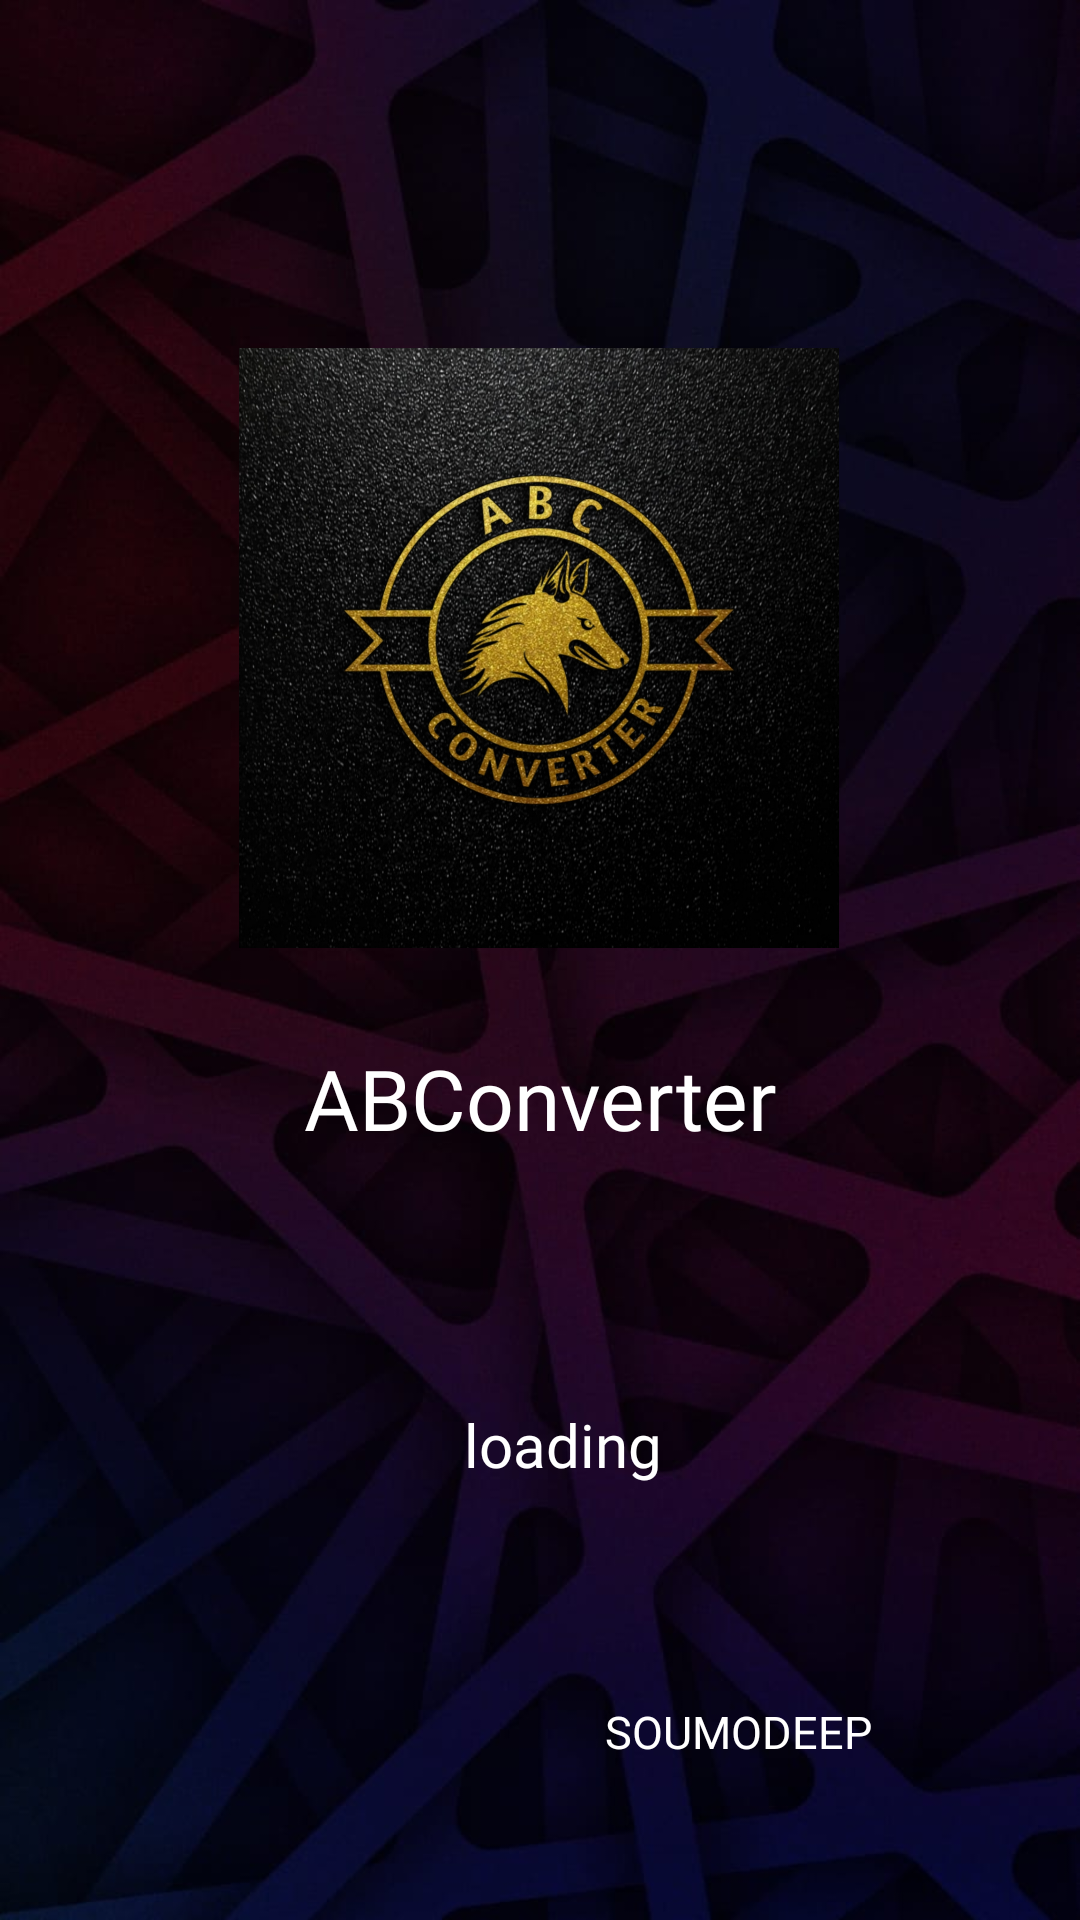

The Android layout XML behind this screen, and the referenced resources:
<!-- AndroidManifest.xml: application theme Theme.ABConverter -->
<!-- res/layout/activity_splashscreen.xml -->
<?xml version="1.0" encoding="utf-8"?>
<androidx.constraintlayout.widget.ConstraintLayout xmlns:android="http://schemas.android.com/apk/res/android"
    xmlns:app="http://schemas.android.com/apk/res-auto"
    xmlns:tools="http://schemas.android.com/tools"
    android:background="@drawable/back"
    android:layout_width="match_parent"
    android:layout_height="match_parent">



    <TextView
        android:id="@+id/textView3"
        android:layout_width="wrap_content"
        android:layout_height="wrap_content"
        android:layout_marginBottom="72dp"
        android:fontFamily="@font/bangers_regular"
        android:text="@string/loading"
        android:textColor="@color/white"
        android:textSize="20sp"
        app:layout_constraintBottom_toTopOf="@+id/textView2"
        app:layout_constraintEnd_toEndOf="parent"
        app:layout_constraintHorizontal_bias="0.526"
        app:layout_constraintStart_toStartOf="parent" />

    <TextView
        android:id="@+id/textView2"
        android:layout_width="101dp"
        android:layout_height="33dp"
        android:layout_marginBottom="40dp"
        android:fontFamily="@font/gideonroman_regular"
        android:text="@string/author_name"
        android:textColor="@color/white"
        android:textSize="15sp"
        app:layout_constraintBottom_toBottomOf="parent"
        app:layout_constraintEnd_toEndOf="parent"
        app:layout_constraintHorizontal_bias="0.778"
        app:layout_constraintStart_toStartOf="parent" />

    <ImageView
        android:id="@+id/imageView"
        android:layout_width="200dp"
        android:layout_height="200dp"
        android:layout_marginTop="116dp"
        app:layout_constraintEnd_toEndOf="parent"
        app:layout_constraintHorizontal_bias="0.497"
        app:layout_constraintStart_toStartOf="parent"
        app:layout_constraintTop_toTopOf="parent"
        app:srcCompat="@drawable/logo" />

    <TextView
        android:id="@+id/textView"
        android:layout_width="wrap_content"
        android:layout_height="wrap_content"
        android:fontFamily="@font/pressstart_regular"
        android:text="@string/app_name"
        android:textColor="@color/white"
        android:textSize="28sp"
        app:layout_constraintBottom_toTopOf="@+id/progressBar"
        app:layout_constraintEnd_toEndOf="parent"
        app:layout_constraintStart_toStartOf="parent"
        app:layout_constraintTop_toBottomOf="@+id/imageView" />

    <ProgressBar
        android:id="@+id/progressBar"
        style="?android:attr/progressBarStyle"
        android:layout_width="wrap_content"
        android:layout_height="wrap_content"
        android:layout_marginBottom="4dp"
        app:layout_constraintBottom_toTopOf="@+id/textView3"
        app:layout_constraintEnd_toEndOf="parent"
        app:layout_constraintHorizontal_bias="0.498"
        app:layout_constraintStart_toStartOf="parent" />
</androidx.constraintlayout.widget.ConstraintLayout>
<!-- resources referenced by this layout -->
<resources>
  <color name="white">#FFFFFFFF</color>
  <!-- drawable back: jpeg bitmap (drawable, 43510 bytes) -->
  <!-- drawable logo: jpg bitmap (drawable, 844286 bytes) -->
  <string name="app_name">ABConverter</string>
  <string name="author_name">SOUMODEEP </string>
  <string name="loading">loading</string>
  <style name="Theme.ABConverter" parent="Theme.MaterialComponents.DayNight.DarkActionBar">
          
          <item name="colorPrimary">@color/purple_500</item>
          <item name="colorPrimaryVariant">@color/blue</item>
          <item name="colorOnPrimary">@color/white</item>
          
          <item name="colorSecondary">@color/teal_200</item>
          <item name="colorSecondaryVariant">@color/teal</item>
          <item name="colorOnSecondary">@color/black</item>
          
          <item name="android:statusBarColor" tools:targetApi="l">?attr/colorPrimaryVariant</item>
          
      </style>
  <color name="purple_500">#FF6200EE</color>
  <color name="blue">#FF3700B3</color>
  <color name="teal_200">#FF03DAC5</color>
  <color name="teal">#FF018786</color>
  <color name="black">#FF000000</color>
</resources>
